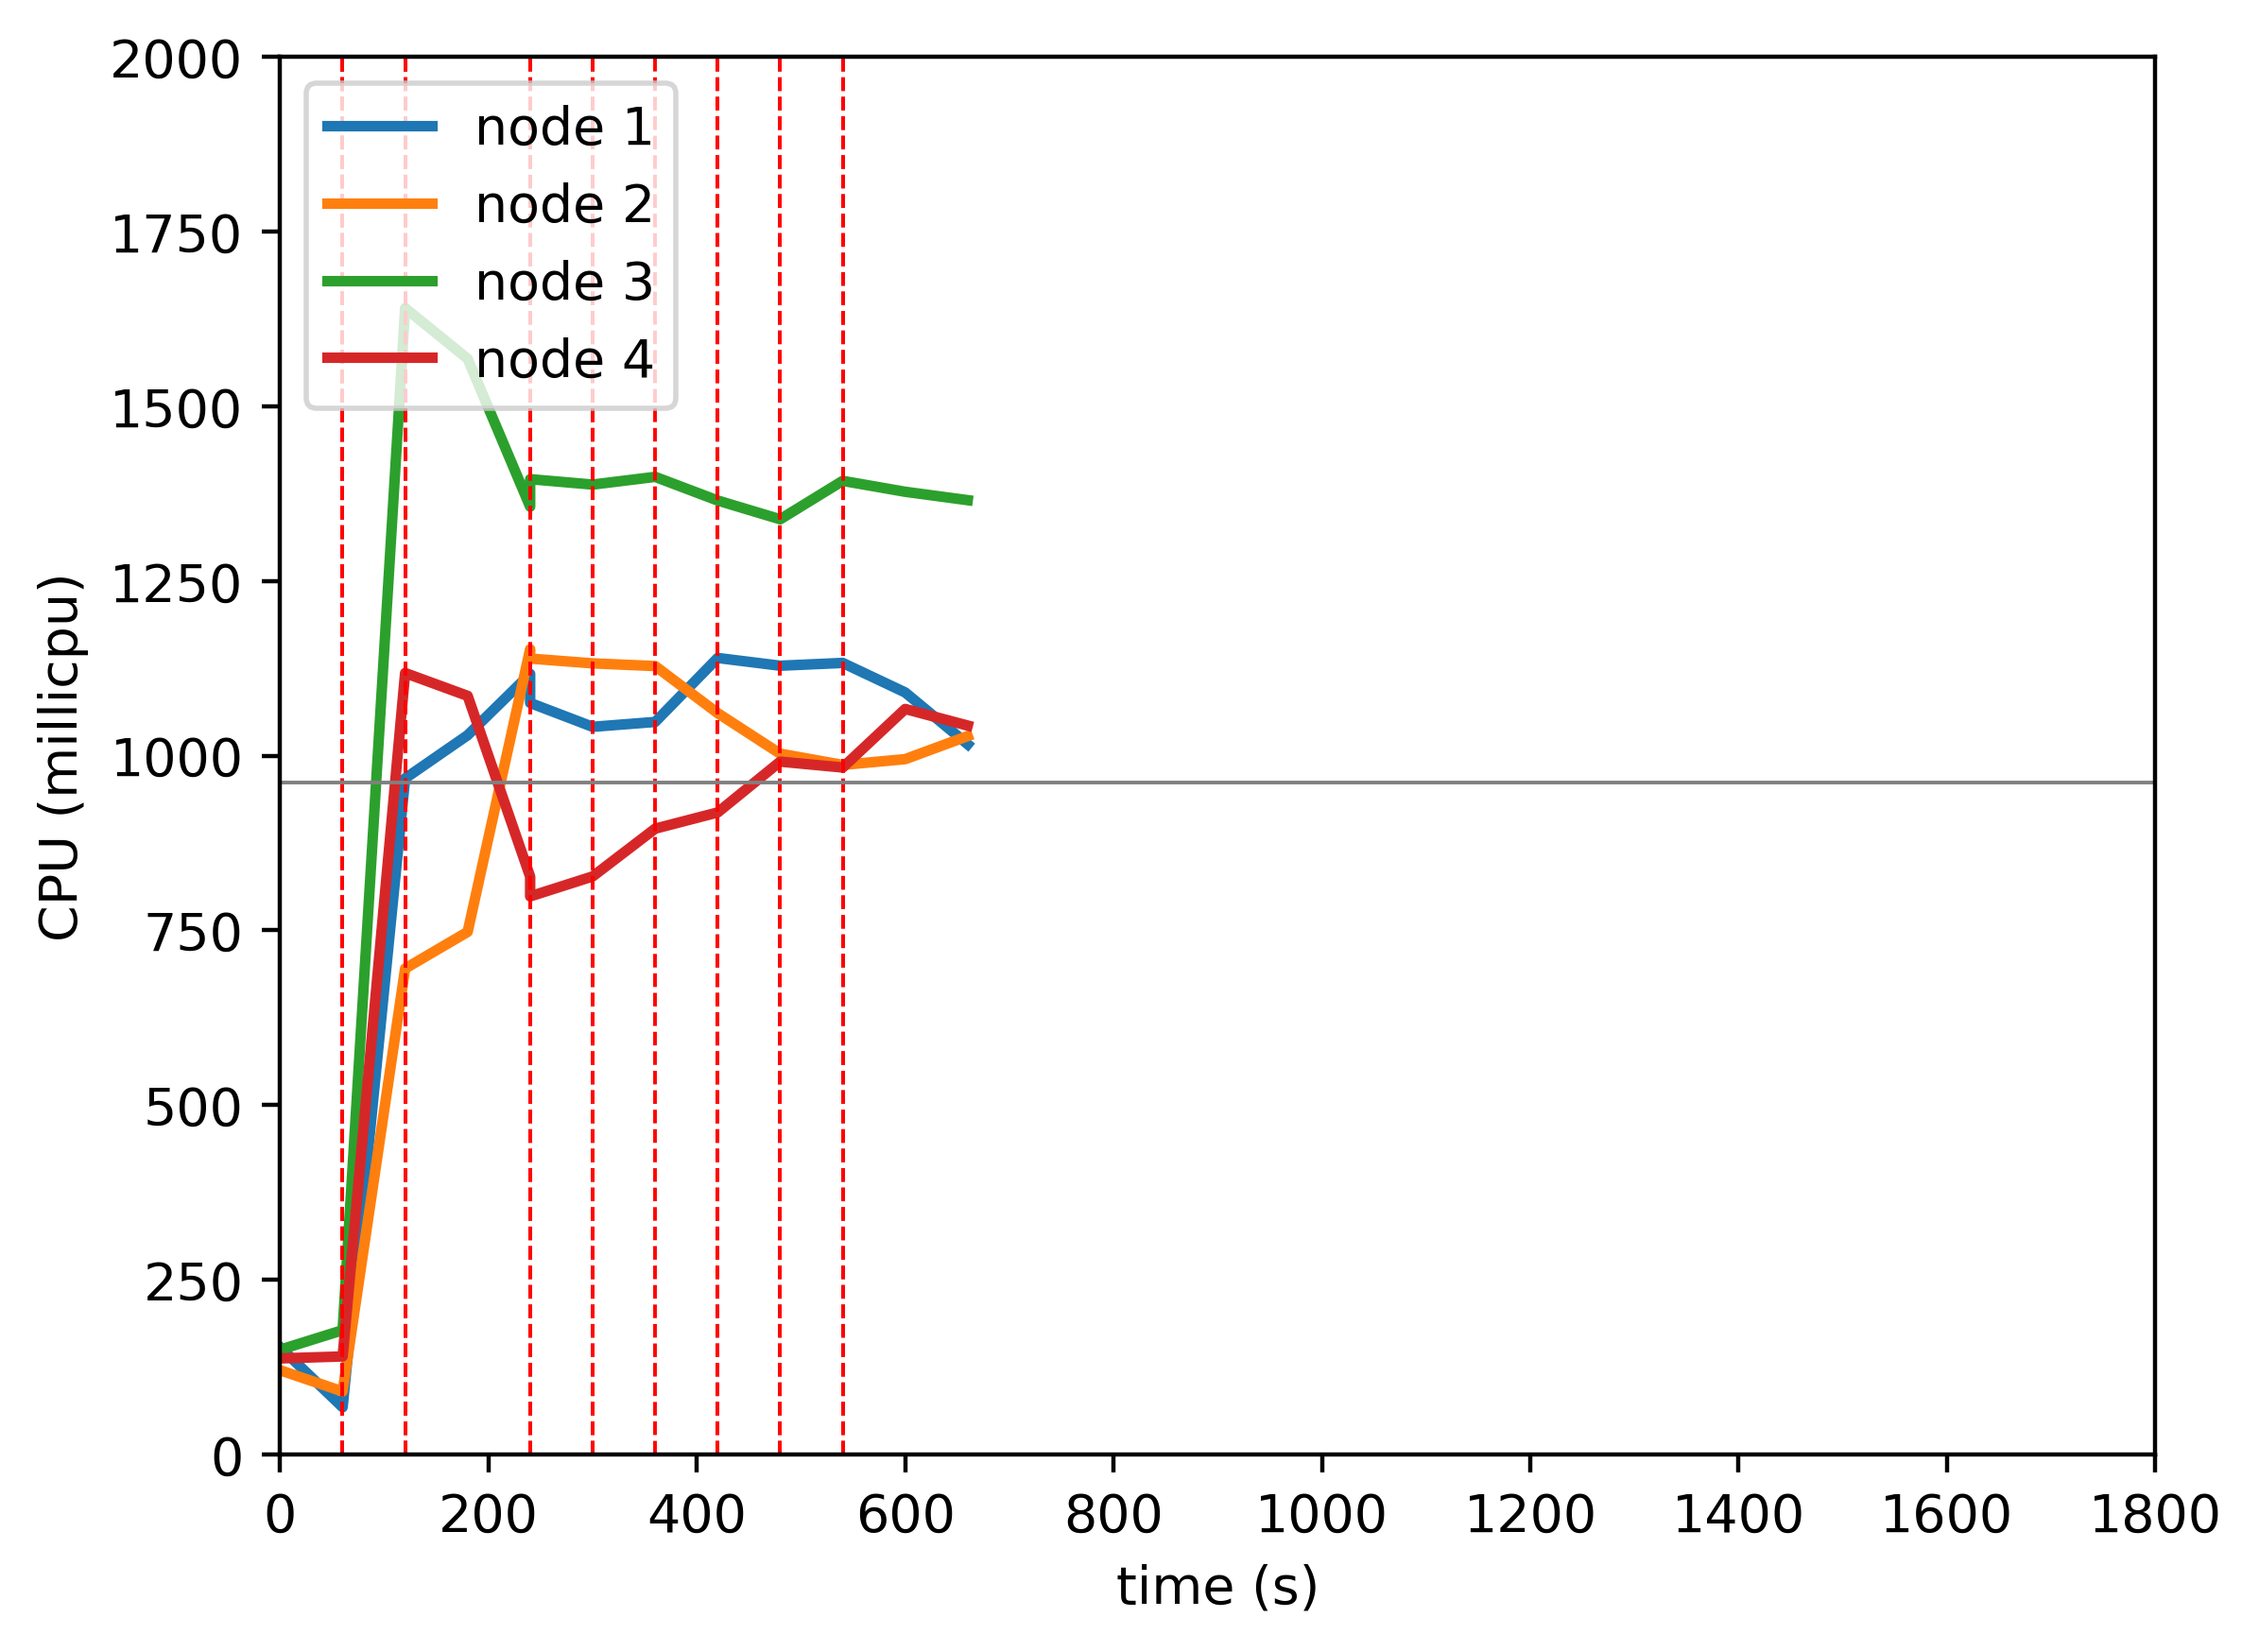

The table this chart was drawn from, first rows:
timestamp, ppgcc-m02_pod_amount, ppgcc-m02_memory, ppgcc-m02_cpu, ppgcc-m03_pod_amount, ppgcc-m03_memory, ppgcc-m03_cpu, ppgcc-m04_pod_amount, ppgcc-m04_memory, ppgcc-m04_cpu, ppgcc-m05_pod_amount, ppgcc-m05_memory, ppgcc-m05_cpu
0, 5, 985664, 153349908, 5, 1016748, 120426204, 5, 986740, 149805576, 5, 973580, 137368831
60, 5, 1030544, 67466969, 5, 1096872, 90064569, 5, 1295752, 177769355, 5, 1113632, 140176289
120, 7, 1427204, 967601431, 7, 1385556, 695461090, 3, 1621860, 1640888088, 3, 1400072, 1118464627
180, 8, 1507328, 1029455880, 9, 1457080, 747906870, 2, 1527612, 1568250914, 1, 1304108, 1085730138
240, 8, 1621728, 1117255681, 9, 1750516, 1152609447, 2, 1457784, 1356575100, 1, 1211048, 826929044
240, 8, 1669716, 1075610526, 9, 1802920, 1139119418, 2, 1460556, 1395926775, 1, 1179896, 798709773
300, 9, 1732992, 1041437210, 7, 1677660, 1132274332, 2, 1469004, 1388188652, 2, 1227680, 827272152
360, 10, 1758148, 1048416255, 5, 1565720, 1128405238, 2, 1455672, 1399226353, 3, 1254608, 895669425
420, 10, 1825004, 1139991829, 4, 1462628, 1061011007, 2, 1496988, 1365387662, 4, 1295396, 918862560
480, 8, 1810632, 1128898488, 5, 1437944, 1002969920, 2, 1492236, 1338530514, 5, 1395848, 991604156
540, 6, 1629132, 1132890992, 6, 1502492, 986924216, 2, 1473360, 1393500023, 6, 1428716, 983191227
600, 4, 1491588, 1090654303, 7, 1544468, 995164664, 2, 1459632, 1377895619, 7, 1512800, 1066997293
660, 4, 1461228, 1016452267, 7, 1602284, 1028156631, 2, 1475736, 1365873115, 7, 1592792, 1043233043
